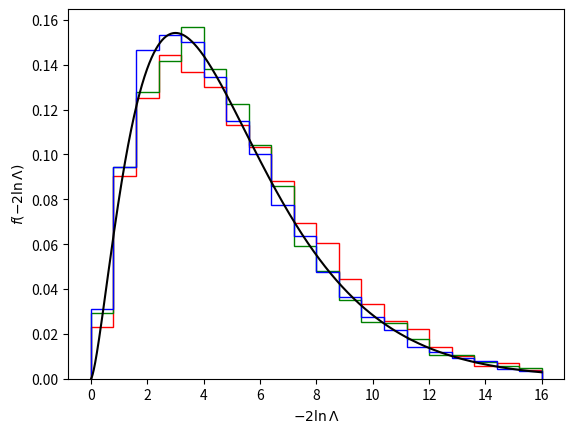

The script that saved this image:
import numpy
from scipy.stats import poisson
from scipy.stats import chi2
import matplotlib.pyplot as plt

bin_boundaries = [0 , 0.2, 0.4, 0.6, 0.8, 1]
norm = 26

# define a log function to handle 0 - will be 0 by the product
def mlog(o):
  if o==0: return 0
  else: return numpy.log(o)

# define the goodness of fit test likelihood ratio 
def neg2logLambda(observations,lambdas): 
  return -2*sum([o*mlog(l) - l - o*mlog(o) + o for o,l in zip(observations,lambdas)])

# calculate the Poisson parameter for a given bin
# the bin is defined by the range x0->x1
a=2.0  
def mean_exp(x0,x1):
  N = a*(1-numpy.exp(-a))**-1
  return (N/a)*(numpy.exp(-a*x0)-numpy.exp(-a*x1))

lambdas = [norm*mean_exp(x,x+0.2)  for x in bin_boundaries[0:-1]]

# scale factor for total number of events
for sf,col in zip([1,3,50],['red','green','blue']):

  # generate the distributuon of the test stat under our hypothesis 
  test_stat_toys = []
  for i in range(10000): 
    toy_observations = [numpy.random.poisson(sf*l) for l in lambdas]
    test_stat_t = neg2logLambda(toy_observations,[sf*l for l in lambdas])
    test_stat_toys.append(test_stat_t)

  plt.hist(test_stat_toys, bins=20,range=(0,16),color=col, density=True,histtype='step')

# Compare to a chi2 function with 5 degrees of freedom
xaxis = numpy.arange(0.01,16,0.01)
chi2function = chi2(5)
plt.plot(xaxis,chi2function.pdf(xaxis),color='black')

plt.xlabel("$-2\ln\Lambda$")
plt.ylabel("$f(-2\ln\Lambda)$")
plt.show()
